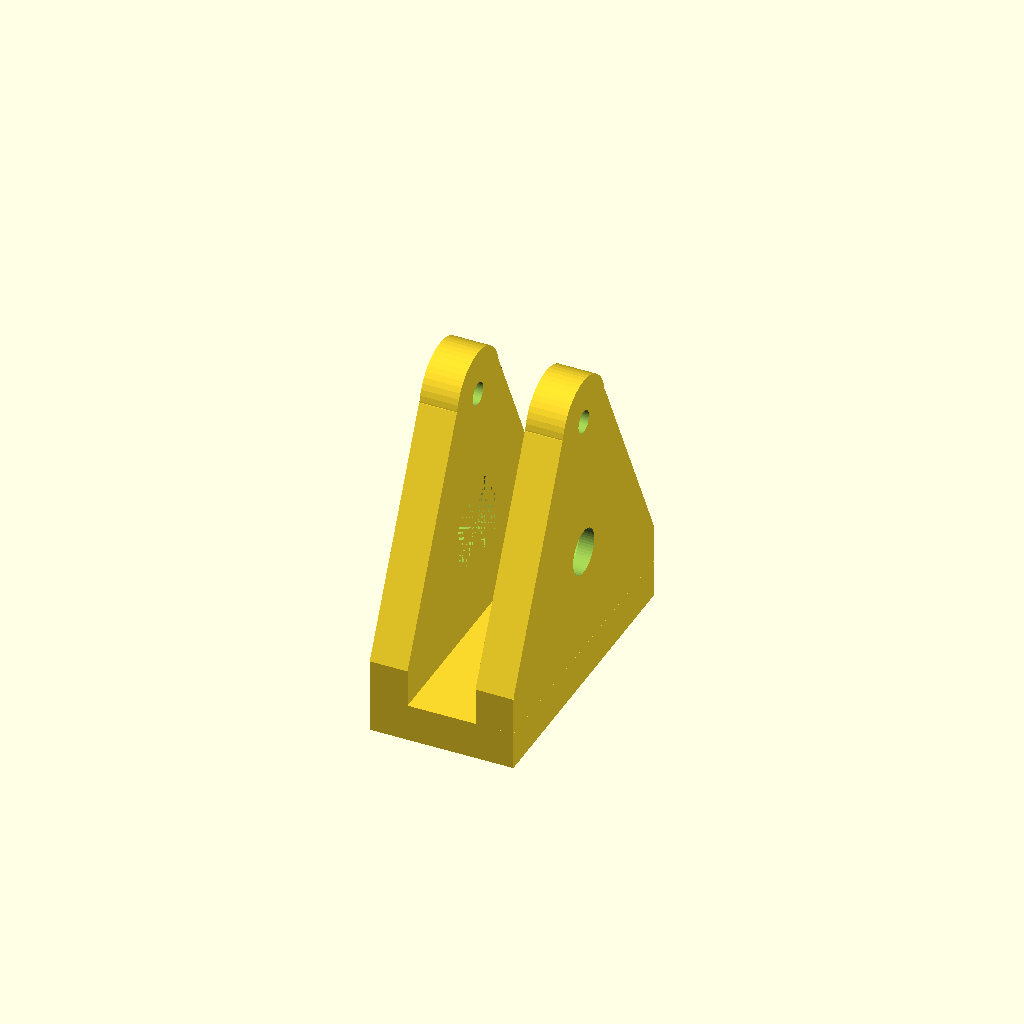
Cell 1: rendered with the file's own defaults.
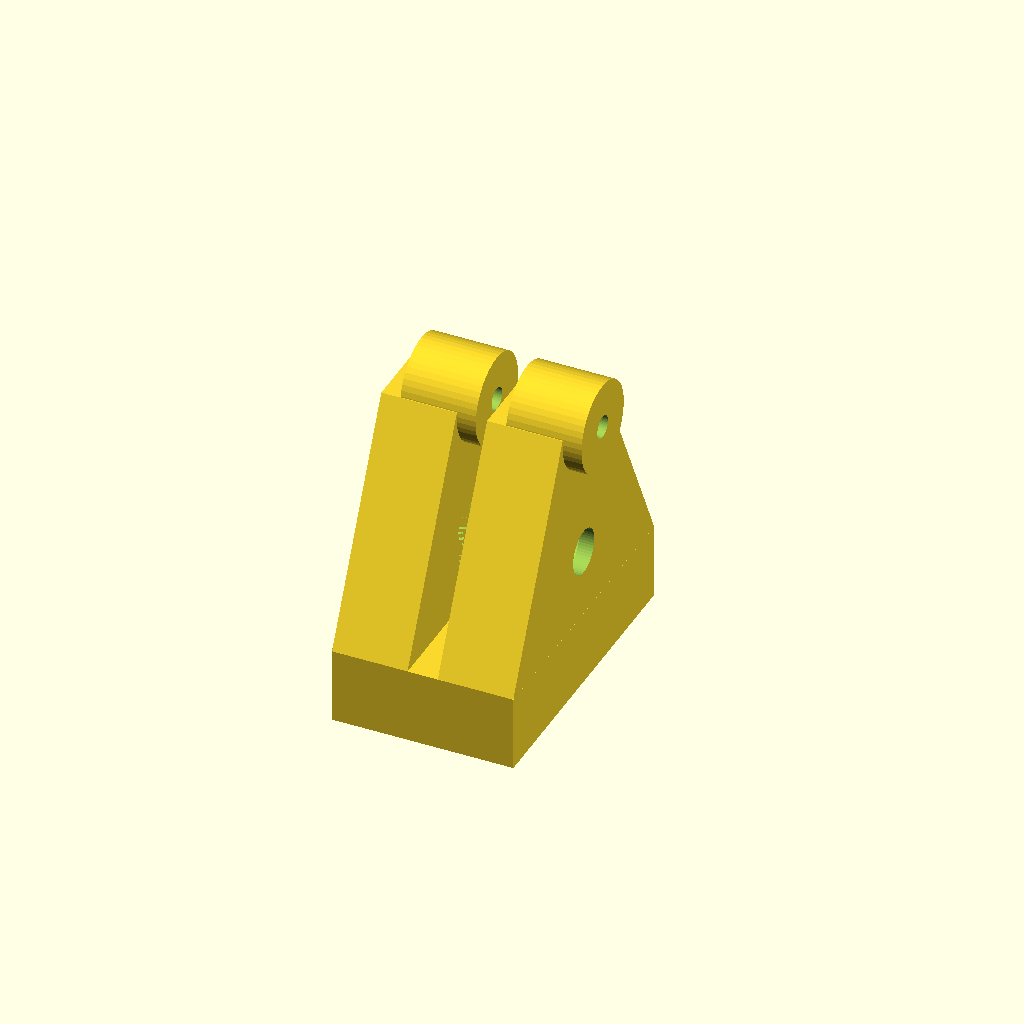
Cell 2 — hc set to 10, the other parameters unchanged.
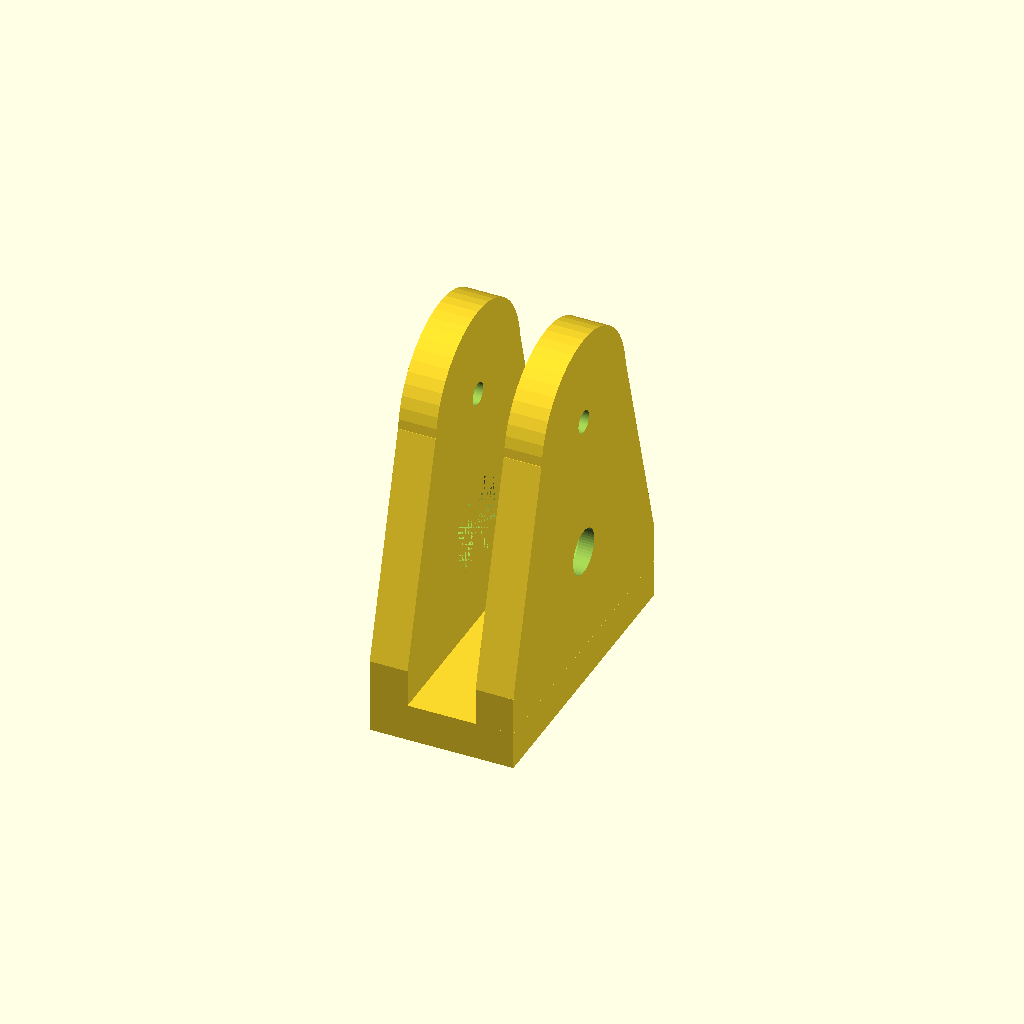
Cell 3 — cil2 set to 24, the other parameters unchanged.
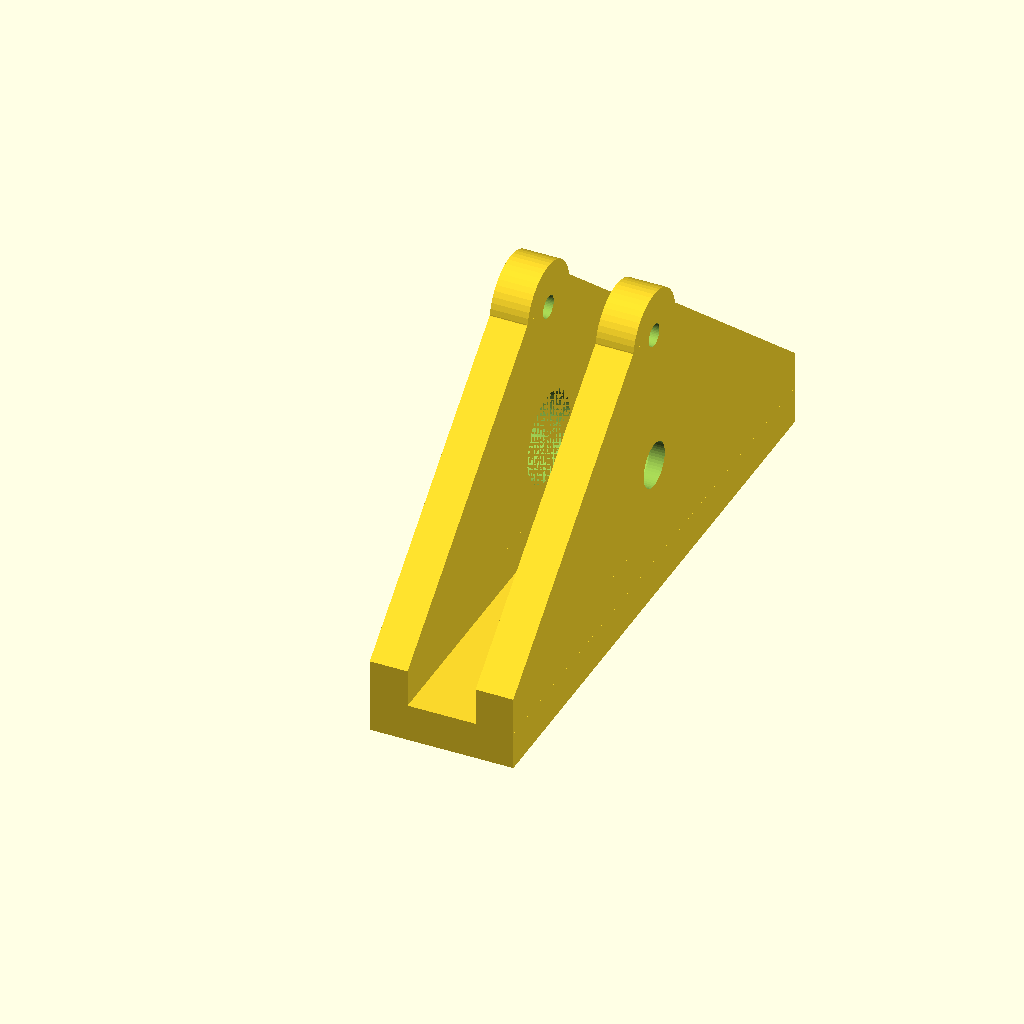
Cell 4: the same model with le = 80.
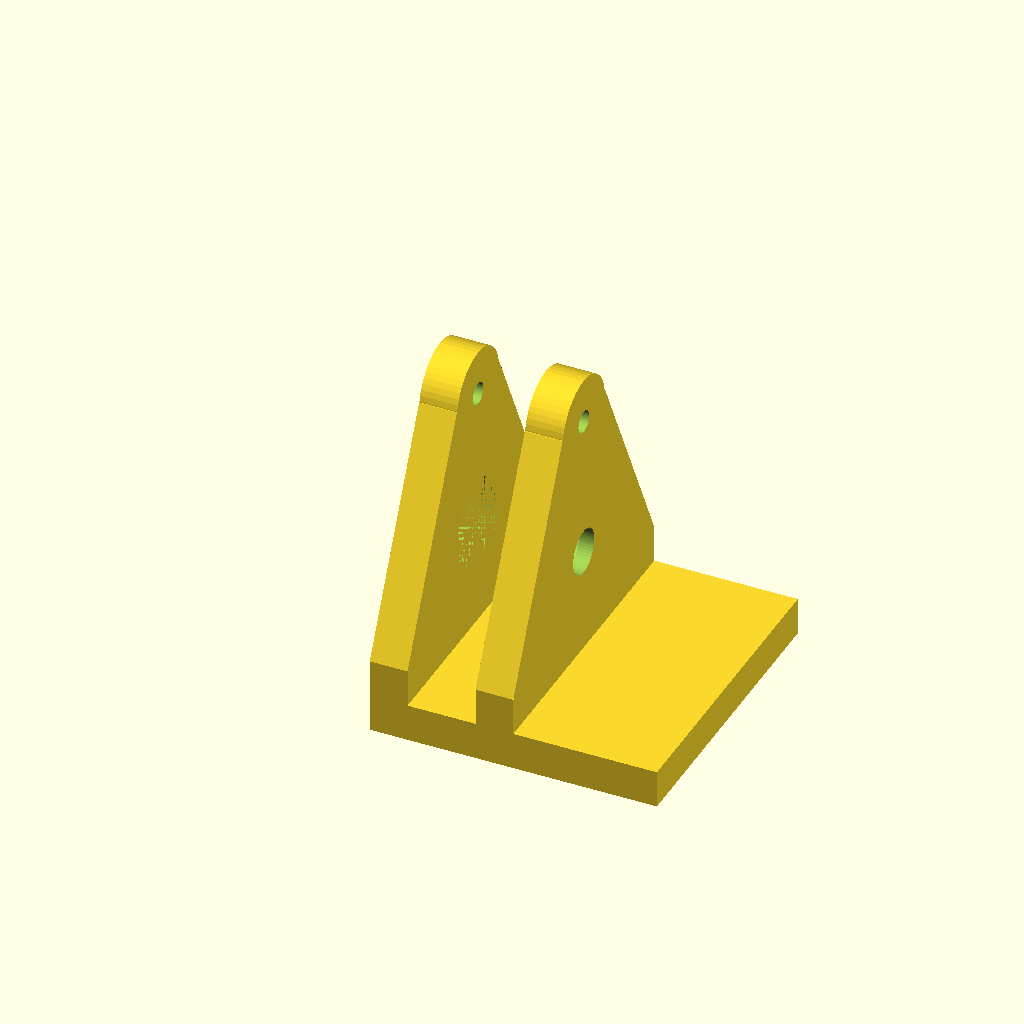
Cell 5: br = 38 (everything else at default).
All cells are drawn from one camera (rotation 55°, 0°, 25°, orthographic, colour scheme Cornfield), so only the parameter changes between them.
OpenSCAD source file inputs/thingiverse/files/thing-3059310/files/Spyda-500-Camera-Mount-180718b.scad:
$fn=50;

hc=5;
cil=34;
cil2=12;
le=40;
br=19;
br2=10;

union()
{    
    
    translate([0,0,0])
        cube([br+0.01,le,hc], center=false);

    translate([5,0,0])
    rotate([0,-90,0])
        difference()
        {    
            union()
            {
                translate([0,0,0])
                    cube([br2+0.01,le,hc], center=false);

                translate([38,le/2,2.5])
                    cylinder(h=hc,d=cil2,center=true);
                
                CubePoints = [
                  [br2,0,0 ],  //0
                  [39,(le-cil2)/2,0 ],  //1
                  [39,cil2+(le-cil2)/2,0 ],  //2
                  [br2,le,0 ],  //3
                  [br2,0,hc ],  //4
                  [39,(le-cil2)/2,hc ],  //5
                  [39,cil2+(le-cil2)/2,hc ],  //6
                  [br2,le,hc ]]; //7
                  
                CubeFaces = [
                  [0,1,2,3],  // bottom
                  [4,5,1,0],  // front
                  [7,6,5,4],  // top
                  [5,6,2,1],  // right
                  [6,7,3,2],  // back
                  [7,4,0,3]]; // left
                  
                polyhedron( CubePoints, CubeFaces );
            
            };      

            translate([38,le/2,2.5])
                cylinder(h=hc+1,d=3,center=true);
            translate([19,le/2,3])
                cylinder(h=6,d=12,center=true);
        };
        
    translate([19,0,0])
    rotate([0,-90,0])
        difference()
        {    
            union()
            {
                translate([0,0,0])
                    cube([br2+0.01,le,hc], center=false);

                translate([38,le/2,2.5])
                    cylinder(h=hc,d=cil2,center=true);
                
                CubePoints = [
                  [br2,0,0 ],  //0
                  [39,(le-cil2)/2,0 ],  //1
                  [39,cil2+(le-cil2)/2,0 ],  //2
                  [br2,le,0 ],  //3
                  [br2,0,hc ],  //4
                  [39,(le-cil2)/2,hc ],  //5
                  [39,cil2+(le-cil2)/2,hc ],  //6
                  [br2,le,hc ]]; //7
                  
                CubeFaces = [
                  [0,1,2,3],  // bottom
                  [4,5,1,0],  // front
                  [7,6,5,4],  // top
                  [5,6,2,1],  // right
                  [6,7,3,2],  // back
                  [7,4,0,3]]; // left
                  
                polyhedron( CubePoints, CubeFaces );
            
            };      

            translate([38,le/2,2.5])
                cylinder(h=hc+1,d=3,center=true);
            
            translate([19,le/2,2])
                cylinder(h=6,d1=0,d2=12,center=true);
            translate([19,le/2,2])
                cylinder(h=6,d=6,center=true);
            
        };
    }
Parameter table extracted from the source (name, type, default, range or options):
hc: number, default 5
cil: number, default 34
cil2: number, default 12
le: number, default 40
br: number, default 19
br2: number, default 10
